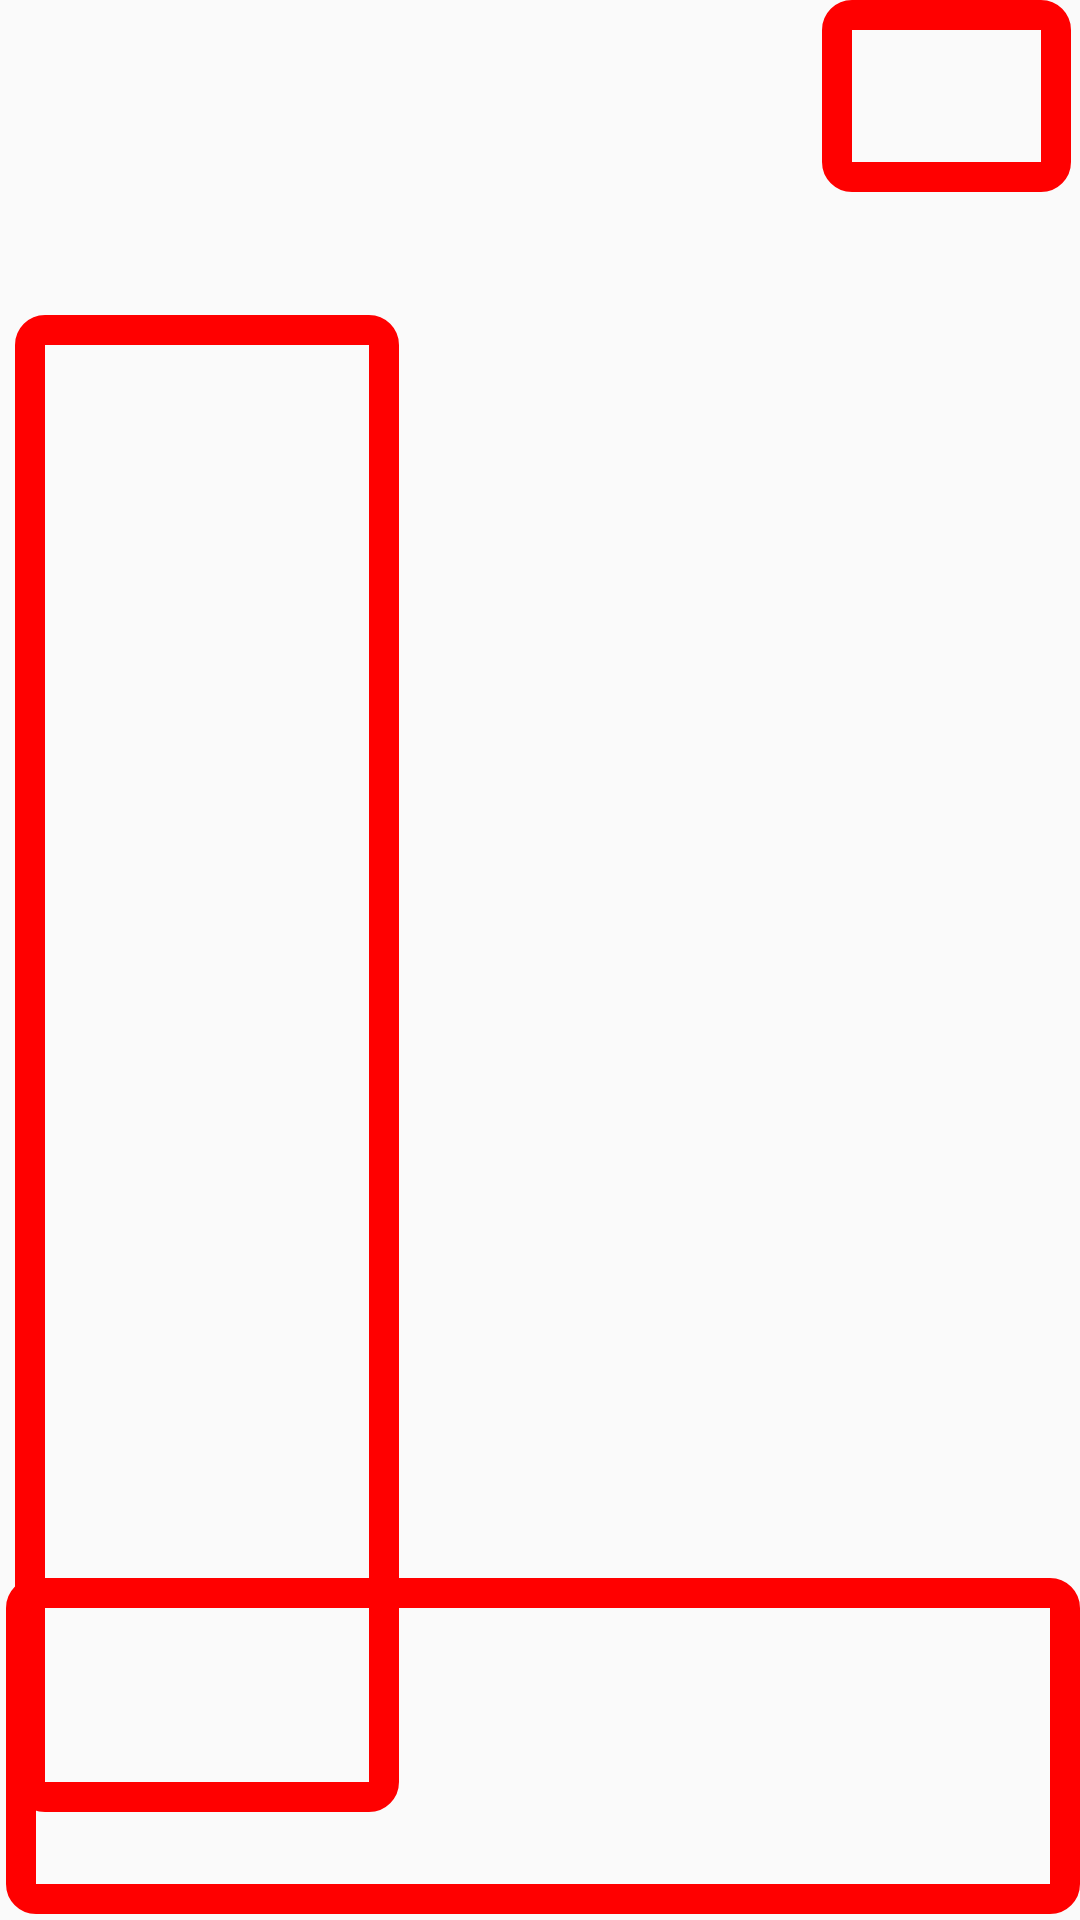

Produce the Android XML layout that renders to this screen, including the resource entries it uses.
<!-- AndroidManifest.xml: application theme AppTheme -->
<!-- res/layout/activity_tutorial_blockly.xml -->
<?xml version="1.0" encoding="utf-8"?>
<RelativeLayout xmlns:android="http://schemas.android.com/apk/res/android"
    android:orientation="vertical" android:layout_width="match_parent"
    android:layout_height="match_parent">

    <ImageView
        android:id="@+id/button"
        android:layout_width="128dp"
        android:layout_height="499dp"
        android:layout_alignParentStart="true"
        android:layout_alignParentTop="true"
        android:layout_marginStart="5dp"
        android:layout_marginTop="105dp"
        android:src="@drawable/red_rectangle" />

    <ImageView
        android:id="@+id/button4"
        android:layout_width="wrap_content"
        android:layout_height="117dp"
        android:layout_alignParentStart="true"
        android:layout_alignParentEnd="true"
        android:layout_alignParentBottom="true"
        android:layout_marginStart="274dp"
        android:layout_marginEnd="3dp"
        android:layout_marginBottom="576dp"
        android:src="@drawable/red_rectangle" />

    <ImageView
        android:id="@+id/button5"
        android:layout_width="409dp"
        android:layout_height="112dp"
        android:layout_alignParentStart="true"
        android:layout_alignParentEnd="true"
        android:layout_alignParentBottom="true"
        android:layout_marginStart="2dp"
        android:layout_marginEnd="0dp"
        android:layout_marginBottom="2dp"
        android:src="@drawable/red_rectangle" />

</RelativeLayout>
<!-- resources referenced by this layout -->
<resources>
  <!-- drawable red_rectangle (drawable) -->
  <shape xmlns:android="http://schemas.android.com/apk/res/android" android:shape="rectangle">
      <stroke
          android:width="10dp"
          android:color="#FF0000" />
      <corners
          android:bottomRightRadius="5dp"
          android:bottomLeftRadius="5dp"
          android:topLeftRadius="5dp"
          android:topRightRadius="5dp"/>
      <padding
          android:left="2dp"
          android:top="2dp"
          android:right="2dp"
          android:bottom="2dp" />
  </shape>
  <style name="AppTheme" parent="Theme.AppCompat.Light">
          
          <item name="colorPrimary">@color/colorPrimary</item>
          <item name="colorPrimaryDark">@color/colorPrimaryDark</item>
          <item name="colorAccent">@color/colorAccent</item>
      </style>
  <color name="colorPrimary">#E7E6E6</color>
  <color name="colorPrimaryDark">#b9b6b6</color>
  <color name="colorAccent">#D81B60</color>
</resources>
